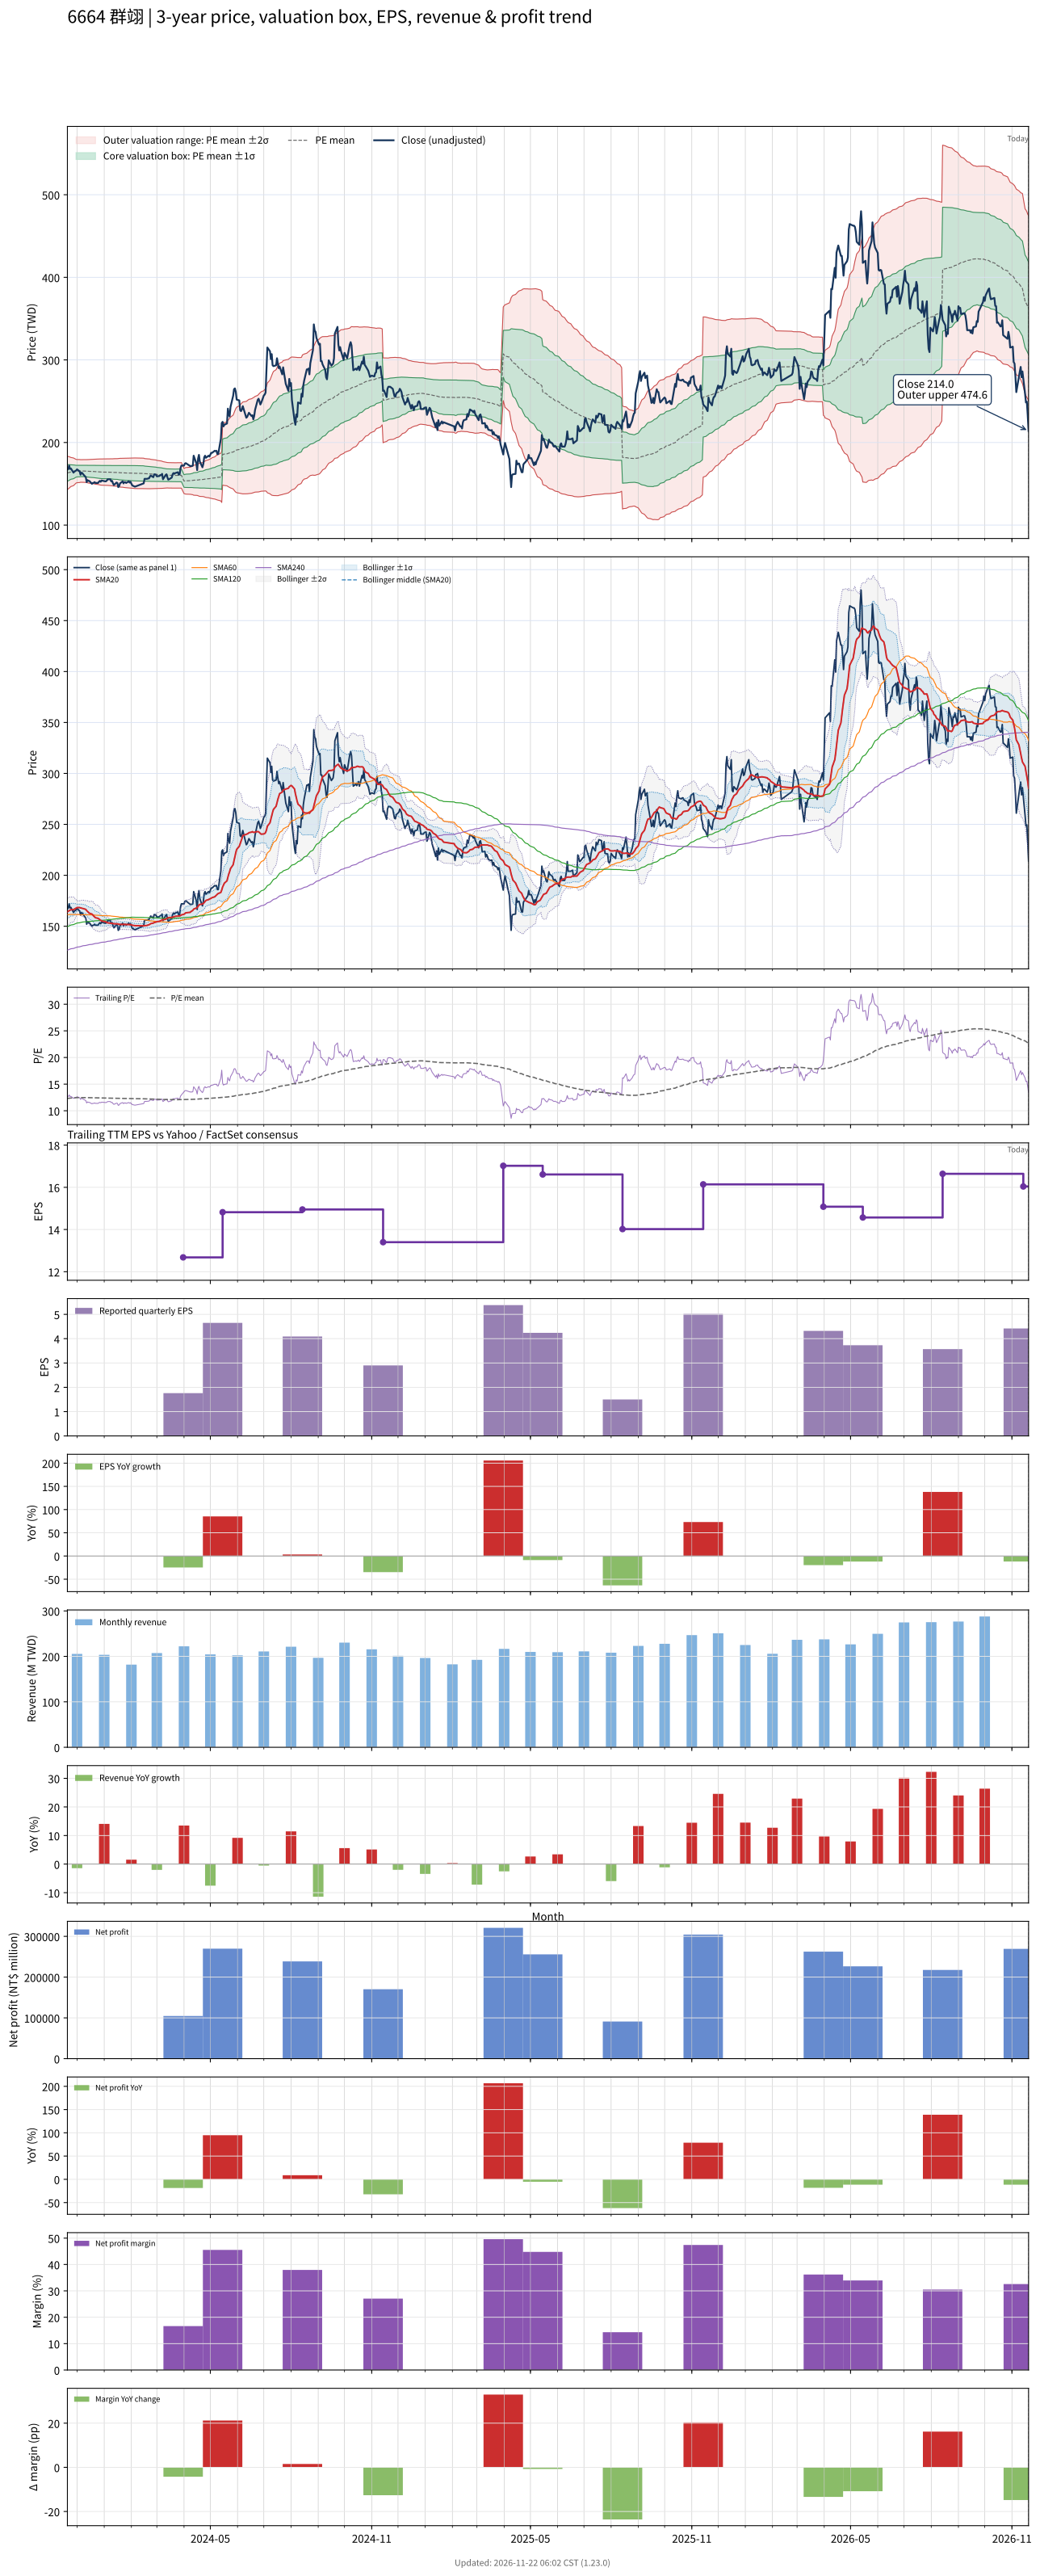

Values plotted in this chart, from the file beside it:
# chart-version: skill-stock-dynamic-val…
date, close, available_date, period_end, eps, ttm_eps, pe, pe_mean, pe_std, price_m2, price_m1, price_mean, price_p1, price_p2, forward_eps, forward_pe, forward_pe_mean, forward_pe_std, forward_price_m2, forward_price_m1, forward_price_mean, forward_price_p1, forward_price_p2, sma20
2023-11-20, 167, 2023-11-14, 2023-09-30, 4.45, 13.26, 12.59, 12.31, 0.7652, 142.9, 153, 163.2, 173.3, 183.5, , , , , , , , , , 164.1
2023-11-21, 168, 2023-11-14, 2023-09-30, 4.45, 13.26, 12.67, 12.33, 0.7397, 143.8, 153.6, 163.4, 173.3, 183.1, , , , , , , , , , 164.8
2023-11-22, 172, 2023-11-14, 2023-09-30, 4.45, 13.26, 12.97, 12.35, 0.7197, 144.6, 154.2, 163.7, 173.3, 182.8, , , , , , , , , , 165.2
2023-11-23, 168, 2023-11-14, 2023-09-30, 4.45, 13.26, 12.67, 12.37, 0.6924, 145.6, 154.8, 164, 173.2, 182.4, , , , , , , , , , 165.8
2023-11-24, 168.5, 2023-11-14, 2023-09-30, 4.45, 13.26, 12.71, 12.39, 0.6635, 146.7, 155.5, 164.3, 173.1, 181.9, , , , , , , , , , 166.3
2023-11-27, 163.5, 2023-11-14, 2023-09-30, 4.45, 13.26, 12.33, 12.41, 0.6306, 147.8, 156.2, 164.5, 172.9, 181.2, , , , , , , , , , 166.3
2023-11-28, 165, 2023-11-14, 2023-09-30, 4.45, 13.26, 12.44, 12.43, 0.5995, 148.9, 156.8, 164.8, 172.7, 180.7, , , , , , , , , , 166.8
2023-11-29, 165.5, 2023-11-14, 2023-09-30, 4.45, 13.26, 12.48, 12.44, 0.5646, 150, 157.5, 165, 172.5, 180, , , , , , , , , , 167.4
2023-11-30, 166, 2023-11-14, 2023-09-30, 4.45, 13.26, 12.52, 12.46, 0.5382, 150.9, 158.1, 165.2, 172.4, 179.5, , , , , , , , , , 167.8
2023-12-01, 167.5, 2023-11-14, 2023-09-30, 4.45, 13.26, 12.63, 12.47, 0.5299, 151.3, 158.3, 165.4, 172.4, 179.4, , , , , , , , , , 168.3
2023-12-04, 165, 2023-11-14, 2023-09-30, 4.45, 13.26, 12.44, 12.48, 0.525, 151.5, 158.5, 165.4, 172.4, 179.4, , , , , , , , , , 168.3
2023-12-05, 161, 2023-11-14, 2023-09-30, 4.45, 13.26, 12.14, 12.48, 0.5153, 151.9, 158.7, 165.5, 172.4, 179.2, , , , , , , , , , 168
2023-12-06, 163.5, 2023-11-14, 2023-09-30, 4.45, 13.26, 12.33, 12.48, 0.5149, 151.9, 158.7, 165.5, 172.4, 179.2, , , , , , , , , , 167.9
2023-12-07, 163, 2023-11-14, 2023-09-30, 4.45, 13.26, 12.29, 12.48, 0.515, 151.9, 158.7, 165.5, 172.4, 179.2, , , , , , , , , , 167.5
2023-12-08, 161.5, 2023-11-14, 2023-09-30, 4.45, 13.26, 12.18, 12.48, 0.5153, 151.8, 158.7, 165.5, 172.3, 179.2, , , , , , , , , , 167.4
2023-12-11, 158, 2023-11-14, 2023-09-30, 4.45, 13.26, 11.92, 12.47, 0.5175, 151.7, 158.5, 165.4, 172.3, 179.1, , , , , , , , , , 166.6
2023-12-12, 152, 2023-11-14, 2023-09-30, 4.45, 13.26, 11.46, 12.47, 0.5253, 151.4, 158.3, 165.3, 172.3, 179.2, , , , , , , , , , 165.3
2023-12-13, 154.5, 2023-11-14, 2023-09-30, 4.45, 13.26, 11.65, 12.46, 0.5301, 151.2, 158.2, 165.2, 172.3, 179.3, , , , , , , , , , 164.6
2023-12-14, 153.5, 2023-11-14, 2023-09-30, 4.45, 13.26, 11.58, 12.45, 0.5362, 150.9, 158, 165.1, 172.3, 179.4, , , , , , , , , , 163.7
2023-12-15, 153.5, 2023-11-14, 2023-09-30, 4.45, 13.26, 11.58, 12.45, 0.5419, 150.7, 157.9, 165.1, 172.3, 179.4, , , , , , , , , , 162.8
2023-12-18, 150, 2023-11-14, 2023-09-30, 4.45, 13.26, 11.31, 12.44, 0.5502, 150.4, 157.7, 165, 172.3, 179.6, , , , , , , , , , 162
2023-12-19, 151, 2023-11-14, 2023-09-30, 4.45, 13.26, 11.39, 12.44, 0.5561, 150.2, 157.6, 164.9, 172.3, 179.7, , , , , , , , , , 161.1
2023-12-20, 151, 2023-11-14, 2023-09-30, 4.45, 13.26, 11.39, 12.44, 0.5611, 150, 157.5, 164.9, 172.3, 179.8, , , , , , , , , , 160.1
2023-12-21, 152, 2023-11-14, 2023-09-30, 4.45, 13.26, 11.46, 12.43, 0.5667, 149.8, 157.3, 164.8, 172.4, 179.9, , , , , , , , , , 159.3
2023-12-22, 151, 2023-11-14, 2023-09-30, 4.45, 13.26, 11.39, 12.42, 0.5746, 149.5, 157.1, 164.7, 172.3, 180, , , , , , , , , , 158.4
2023-12-25, 151, 2023-11-14, 2023-09-30, 4.45, 13.26, 11.39, 12.41, 0.5819, 149.2, 156.9, 164.6, 172.3, 180, , , , , , , , , , 157.8
2023-12-26, 152.5, 2023-11-14, 2023-09-30, 4.45, 13.26, 11.5, 12.4, 0.587, 148.9, 156.7, 164.4, 172.2, 180, , , , , , , , , , 157.2
2023-12-27, 153.5, 2023-11-14, 2023-09-30, 4.45, 13.26, 11.58, 12.39, 0.5916, 148.6, 156.5, 164.3, 172.2, 180, , , , , , , , , , 156.6
2023-12-28, 152.5, 2023-11-14, 2023-09-30, 4.45, 13.26, 11.5, 12.39, 0.5972, 148.4, 156.3, 164.2, 172.2, 180.1, , , , , , , , , , 155.9
2023-12-29, 154, 2023-11-14, 2023-09-30, 4.45, 13.26, 11.61, 12.38, 0.5998, 148.3, 156.3, 164.2, 172.2, 180.1, , , , , , , , , , 155.2
2024-01-02, 153, 2023-11-14, 2023-09-30, 4.45, 13.26, 11.54, 12.38, 0.6022, 148.2, 156.2, 164.2, 172.2, 180.2, , , , , , , , , , 154.6
2024-01-03, 153, 2023-11-14, 2023-09-30, 4.45, 13.26, 11.54, 12.38, 0.6013, 148.2, 156.2, 164.2, 172.2, 180.1, , , , , , , , , , 154.2
2024-01-04, 154, 2023-11-14, 2023-09-30, 4.45, 13.26, 11.61, 12.38, 0.6024, 148.2, 156.2, 164.2, 172.2, 180.2, , , , , , , , , , 153.7
2024-01-05, 155.5, 2023-11-14, 2023-09-30, 4.45, 13.26, 11.73, 12.38, 0.6054, 148.1, 156.1, 164.1, 172.1, 180.2, , , , , , , , , , 153.3
2024-01-08, 155.5, 2023-11-14, 2023-09-30, 4.45, 13.26, 11.73, 12.37, 0.6073, 147.9, 156, 164, 172.1, 180.1, , , , , , , , , , 153.1
2024-01-09, 153, 2023-11-14, 2023-09-30, 4.45, 13.26, 11.54, 12.36, 0.6118, 147.7, 155.8, 163.9, 172, 180.2, , , , , , , , , , 152.8
2024-01-10, 153.5, 2023-11-14, 2023-09-30, 4.45, 13.26, 11.58, 12.36, 0.6136, 147.6, 155.8, 163.9, 172, 180.2, , , , , , , , , , 152.9
2024-01-11, 150.5, 2023-11-14, 2023-09-30, 4.45, 13.26, 11.35, 12.36, 0.6192, 147.4, 155.6, 163.9, 172.1, 180.3, , , , , , , , , , 152.7
2024-01-12, 148.5, 2023-11-14, 2023-09-30, 4.45, 13.26, 11.2, 12.35, 0.6266, 147.2, 155.5, 163.8, 172.1, 180.4, , , , , , , , , , 152.4
2024-01-15, 151.5, 2023-11-14, 2023-09-30, 4.45, 13.26, 11.43, 12.35, 0.6265, 147.2, 155.5, 163.8, 172.1, 180.4, , , , , , , , , , 152.3
2024-01-16, 151, 2023-11-14, 2023-09-30, 4.45, 13.26, 11.39, 12.35, 0.6314, 147, 155.3, 163.7, 172.1, 180.5, , , , , , , , , , 152.4
2024-01-17, 146, 2023-11-14, 2023-09-30, 4.45, 13.26, 11.01, 12.34, 0.6399, 146.7, 155.2, 163.6, 172.1, 180.6, , , , , , , , , , 152.1
2024-01-18, 147, 2023-11-14, 2023-09-30, 4.45, 13.26, 11.09, 12.33, 0.6501, 146.3, 154.9, 163.5, 172.1, 180.8, , , , , , , , , , 151.9
2024-01-19, 150.5, 2023-11-14, 2023-09-30, 4.45, 13.26, 11.35, 12.32, 0.6561, 146, 154.7, 163.4, 172.1, 180.8, , , , , , , , , , 151.8
2024-01-22, 153, 2023-11-14, 2023-09-30, 4.45, 13.26, 11.54, 12.32, 0.6594, 145.9, 154.6, 163.4, 172.1, 180.8, , , , , , , , , , 151.9
2024-01-23, 150.5, 2023-11-14, 2023-09-30, 4.45, 13.26, 11.35, 12.31, 0.6653, 145.6, 154.4, 163.2, 172.1, 180.9, , , , , , , , , , 151.9
2024-01-24, 152, 2023-11-14, 2023-09-30, 4.45, 13.26, 11.46, 12.31, 0.6683, 145.5, 154.3, 163.2, 172.1, 180.9, , , , , , , , , , 151.9
2024-01-25, 152, 2023-11-14, 2023-09-30, 4.45, 13.26, 11.46, 12.31, 0.6712, 145.4, 154.3, 163.2, 172.1, 181, , , , , , , , , , 151.8
2024-01-26, 151, 2023-11-14, 2023-09-30, 4.45, 13.26, 11.39, 12.3, 0.6764, 145.1, 154.1, 163.1, 172, 181, , , , , , , , , , 151.8
2024-01-29, 153, 2023-11-14, 2023-09-30, 4.45, 13.26, 11.54, 12.3, 0.679, 145, 154, 163, 172, 181, , , , , , , , , , 151.7
2024-01-30, 151.5, 2023-11-14, 2023-09-30, 4.45, 13.26, 11.43, 12.29, 0.6825, 144.9, 153.9, 163, 172, 181.1, , , , , , , , , , 151.6
2024-01-31, 152.5, 2023-11-14, 2023-09-30, 4.45, 13.26, 11.5, 12.29, 0.6834, 144.9, 153.9, 163, 172, 181.1, , , , , , , , , , 151.6
2024-02-01, 150, 2023-11-14, 2023-09-30, 4.45, 13.26, 11.31, 12.29, 0.686, 144.8, 153.9, 162.9, 172, 181.1, , , , , , , , , , 151.4
2024-02-02, 148, 2023-11-14, 2023-09-30, 4.45, 13.26, 11.16, 12.29, 0.6892, 144.6, 153.8, 162.9, 172.1, 181.2, , , , , , , , , , 151
2024-02-05, 146.5, 2023-11-14, 2023-09-30, 4.45, 13.26, 11.05, 12.27, 0.698, 144.2, 153.5, 162.8, 172, 181.3, , , , , , , , , , 150.6
2024-02-15, 150.5, 2023-11-14, 2023-09-30, 4.45, 13.26, 11.35, 12.26, 0.6968, 144.1, 153.3, 162.5, 171.8, 181, , , , , , , , , , 150.4
2024-02-16, 156, 2023-11-14, 2023-09-30, 4.45, 13.26, 11.76, 12.24, 0.6859, 144.1, 153.2, 162.3, 171.4, 180.5, , , , , , , , , , 150.6
2024-02-19, 156, 2023-11-14, 2023-09-30, 4.45, 13.26, 11.76, 12.23, 0.6789, 144.1, 153.1, 162.2, 171.2, 180.2, , , , , , , , , , 150.8
2024-02-20, 156.5, 2023-11-14, 2023-09-30, 4.45, 13.26, 11.8, 12.23, 0.68, 144.1, 153.1, 162.1, 171.1, 180.2, , , , , , , , , , 151.2
... 669 more rows
